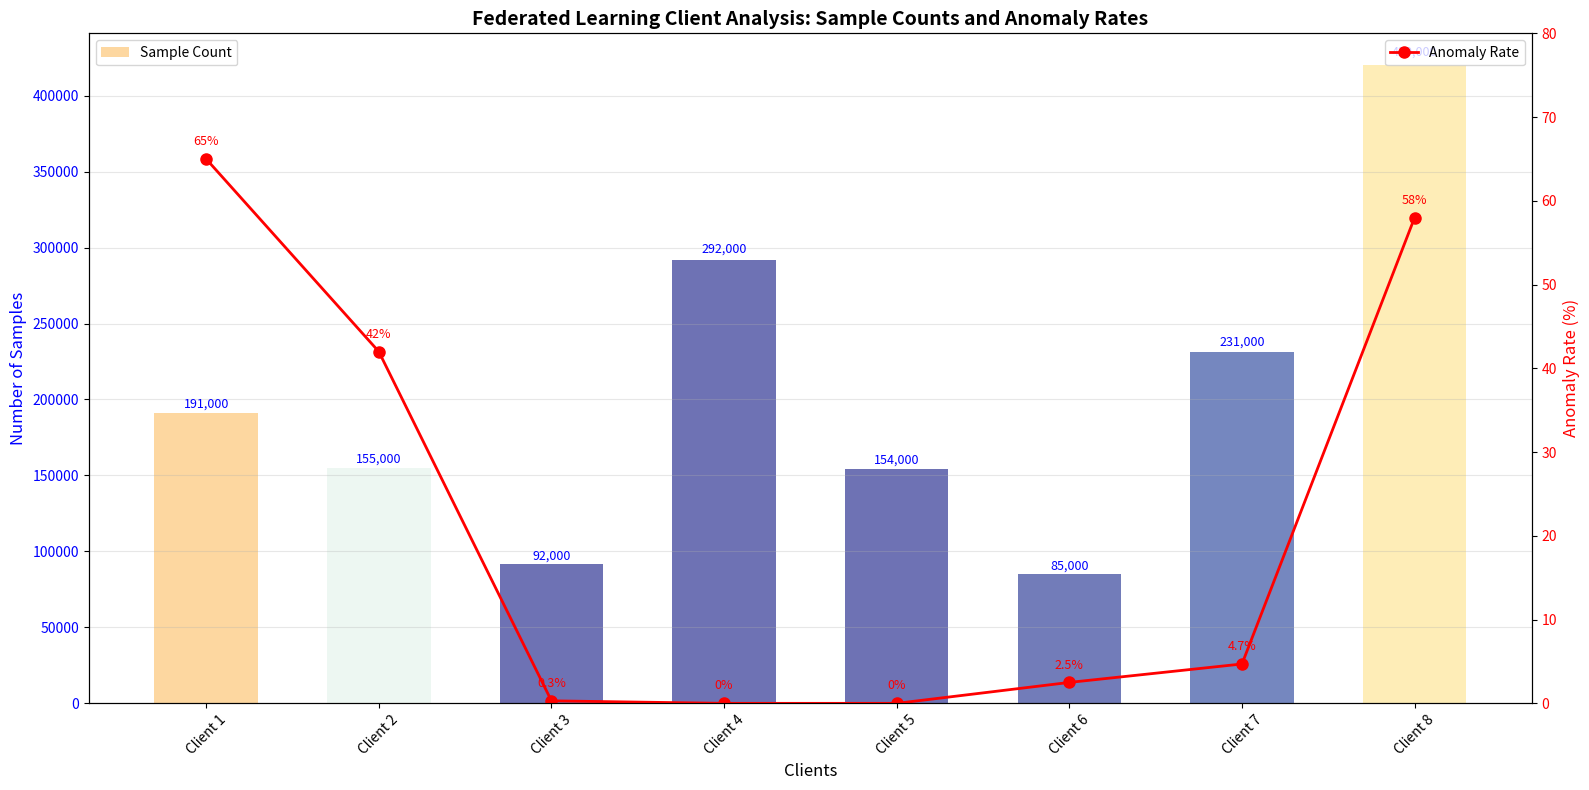
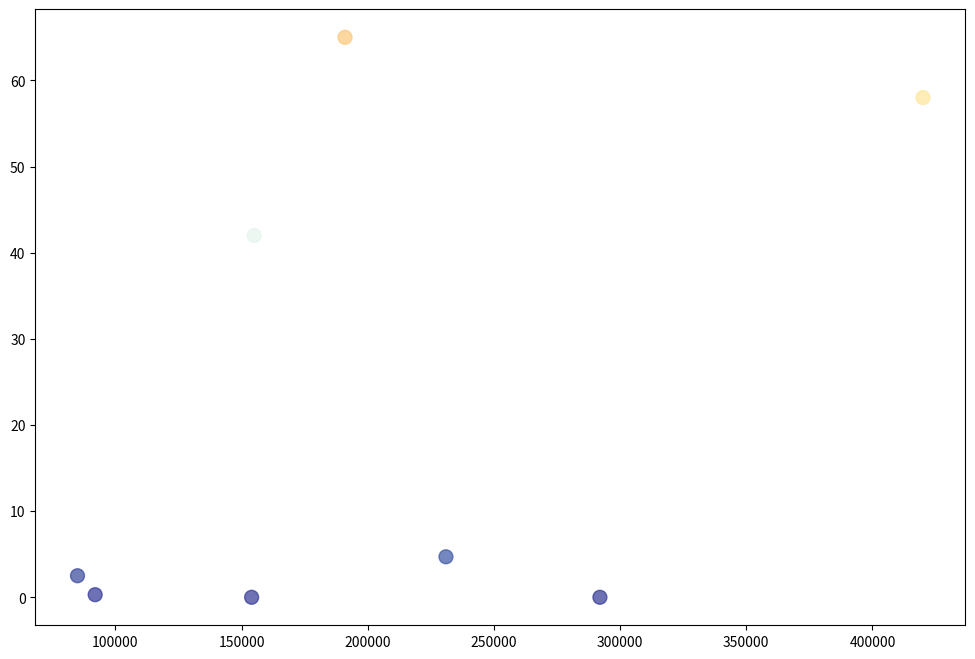

Write the Python code that produced these figures, in order. (Note: this script raises an exception after producing the figures.)
import matplotlib.pyplot as plt
import numpy as np
import pandas as pd

# Client data
clients = [
    "Client 1",
    "Client 2", 
    "Client 3",
    "Client 4",
    "Client 5",
    "Client 6",
    "Client 7",
    "Client 8"
]

samples = [191000, 155000, 92000, 292000, 154000, 85000, 231000, 420000]
anomaly_rates = [65, 42, 0.3, 0, 0, 2.5, 4.7, 58]

# Create a single graph with dual y-axes
fig, ax1 = plt.subplots(figsize=(16, 8))

# Color map for anomaly rates
colors = plt.cm.RdYlBu_r(np.array(anomaly_rates) / 100)

# Plot sample counts as bars
bars1 = ax1.bar(clients, samples, color=colors, alpha=0.7, width=0.6)
ax1.set_xlabel('Clients', fontsize=12)
ax1.set_ylabel('Number of Samples', fontsize=12, color='blue')
ax1.tick_params(axis='y', labelcolor='blue')
ax1.tick_params(axis='x', rotation=45, labelsize=10)
ax1.grid(axis='y', alpha=0.3)

# Add value labels on bars for sample counts
for bar, value in zip(bars1, samples):
    height = bar.get_height()
    ax1.text(bar.get_x() + bar.get_width()/2., height + height*0.01,
             f'{value:,}', ha='center', va='bottom', fontsize=9, color='blue')

# Create second y-axis for anomaly rates
ax2 = ax1.twinx()
line = ax2.plot(clients, anomaly_rates, 'ro-', linewidth=2, markersize=8, label='Anomaly Rate')
ax2.set_ylabel('Anomaly Rate (%)', fontsize=12, color='red')
ax2.tick_params(axis='y', labelcolor='red')
ax2.set_ylim(0, 80)  # Reduce the scale of anomaly rate

# Add value labels for anomaly rates
for i, (client, rate) in enumerate(zip(clients, anomaly_rates)):
    ax2.text(i, rate + max(anomaly_rates)*0.02, f'{rate}%', 
             ha='center', va='bottom', fontsize=9, color='red')

# Add title and legend
plt.title('Federated Learning Client Analysis: Sample Counts and Anomaly Rates', 
          fontsize=14, fontweight='bold')
ax1.legend(['Sample Count'], loc='upper left')
ax2.legend(['Anomaly Rate'], loc='upper right')

# # Add colorbar for anomaly rate coloring
# sm = plt.cm.ScalarMappable(cmap=plt.cm.RdYlBu_r, norm=plt.Normalize(vmin=0, vmax=100))
# sm.set_array([])
# cbar = plt.colorbar(sm, ax=ax1, orientation='horizontal', pad=0.15, aspect=30)
# cbar.set_label('Anomaly Rate (%)', fontsize=12)

plt.tight_layout()
plt.savefig('client_single_graph.png', dpi=300, bbox_inches='tight')
plt.show()

print("Single graph visualization complete! File saved:")
print("- client_single_graph.png (single graph with both metrics)")

# Create a combined scatter plot
fig, ax = plt.subplots(figsize=(12, 8))

scatter = ax.scatter(samples, anomaly_rates, c=anomaly_rates, cmap='RdYlBu_r', 
                    s=100, alpha=0.7, vmin=0, vmax=100)

# Add labels for each point
for i, (client, sample, rate) in enumerate(zip(clients, samples, anomaly_rates)):
    ax.annotate(client.split('(')[1].replace(')', ''), 
                (sample, rate), 
                xytext=(5, 5), textcoords='offset points',
                fontsize=9, alpha=0.8)

ax.set_xlabel('Number of Samples', fontsize=12)
ax.set_ylabel('Anomaly Rate (%)', fontsize=12)
ax.set_title('Client Distribution: Sample Count vs Anomaly Rate', fontsize=14, fontweight='bold')
ax.grid(True, alpha=0.3)

# # Add colorbar
# cbar = plt.colorbar(scatter, ax=ax)
# cbar.set_label('Anomaly Rate (%)', fontsize=12)

plt.tight_layout()
plt.savefig('client_scatter.png', dpi=300, bbox_inches='tight')
plt.show()

print("Visualization complete! Files saved:")
print("- client_analysis.png (bar charts)")
print("- client_scatter.png (scatter plot)")
